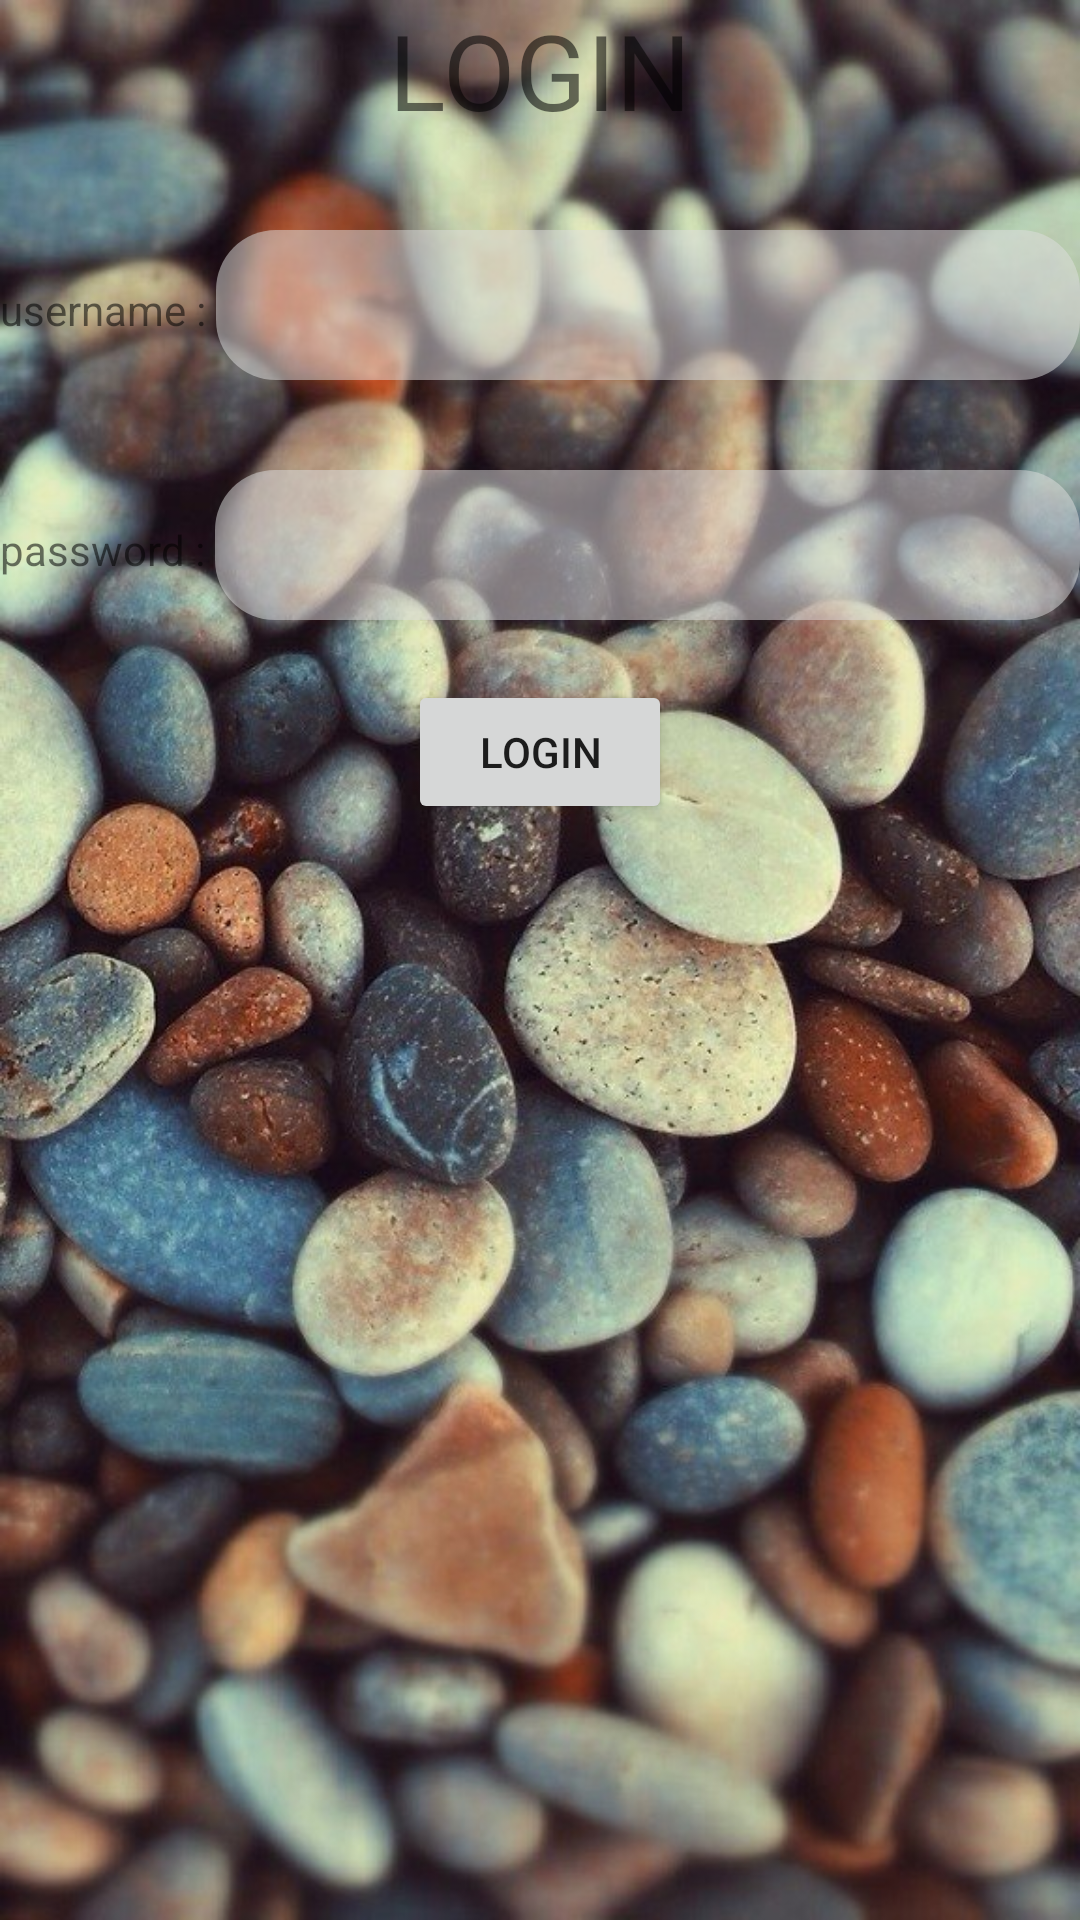

Reconstruct the res/layout file that produces this screen, plus the resources it refers to.
<!-- AndroidManifest.xml: application theme AppTheme -->
<!-- res/layout/activity_login.xml -->
<?xml version="1.0" encoding="utf-8"?>
<FrameLayout xmlns:android="http://schemas.android.com/apk/res/android"
    xmlns:app="http://schemas.android.com/apk/res-auto"
    xmlns:tools="http://schemas.android.com/tools"
    android:layout_width="match_parent"
    android:layout_height="match_parent"
    android:background="@drawable/hinhnen3"
    tools:context=".activity.LoginActivity">
<LinearLayout

    android:orientation="vertical"
    android:layout_width="match_parent"
    android:layout_height="match_parent">
    <TextView
        android:layout_gravity="center"
        android:textSize="35sp"
        android:layout_width="wrap_content"
        android:layout_height="wrap_content"
        android:text="LOGIN"/>
    <LinearLayout
        android:layout_marginTop="30dp"
        android:orientation="horizontal"
        android:layout_width="match_parent"
        android:layout_height="wrap_content"
        >
        <TextView
            android:layout_width="wrap_content"
            android:layout_height="wrap_content"
            android:text="username : "/>
        <EditText
            android:paddingLeft="20dp"
            android:background="@drawable/bacgroundsearch"
            android:id="@+id/txtusername"
            android:layout_width="match_parent"
            android:layout_height="50dp" />
    </LinearLayout>
    <LinearLayout
        android:layout_marginTop="30dp"
        android:orientation="horizontal"
        android:layout_width="match_parent"
        android:layout_height="wrap_content"
        >
        <TextView
            android:layout_width="wrap_content"
            android:layout_height="wrap_content"
            android:text="password : "/>
        <EditText
            android:inputType="textPassword"
            android:paddingLeft="20dp"
            android:background="@drawable/bacgroundsearch"
            android:id="@+id/txtpassword"
            android:layout_width="match_parent"
            android:layout_height="50dp" />
    </LinearLayout>
    <Button
        android:layout_marginTop="20dp"
        android:id="@+id/btnlogin"
        android:text="login"
        android:layout_width="wrap_content"
        android:layout_height="wrap_content"
        android:layout_gravity="center"/>
</LinearLayout>
</FrameLayout>
<!-- resources referenced by this layout -->
<resources>
  <!-- drawable bacgroundsearch (drawable-v24) -->
  <?xml version="1.0" encoding="utf-8"?>
  <shape xmlns:android="http://schemas.android.com/apk/res/android"
      android:shape="rectangle">
      <solid android:color="#80E0E0E0"></solid>
      <corners android:radius="20dp"></corners>
  
  
  </shape>
  <!-- drawable hinhnen3: jpg bitmap (drawable-v24, 119540 bytes) -->
  <style name="AppTheme" parent="Theme.AppCompat.Light.NoActionBar">
          
          <item name="colorPrimary">@color/colorPrimary</item>
          <item name="colorPrimaryDark">@color/colorPrimaryDark</item>
          <item name="colorAccent">@color/colorAccent</item>
  
      </style>
  <color name="colorPrimary">#008577</color>
  <color name="colorPrimaryDark">#8f367c</color>
  <color name="colorAccent">#D81B60</color>
</resources>
